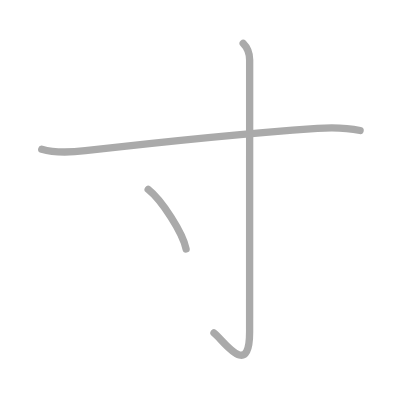
t = 0.00 s
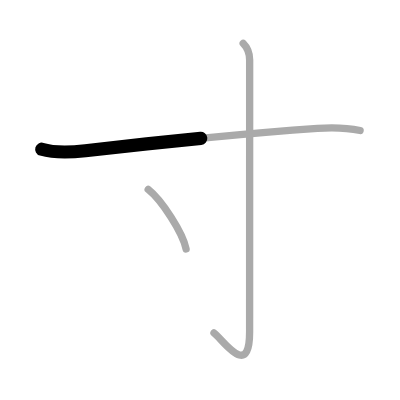
t = 0.50 s
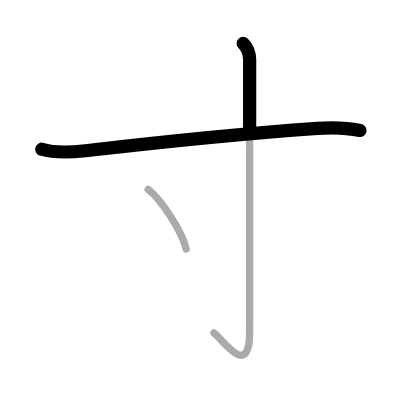
t = 1.25 s
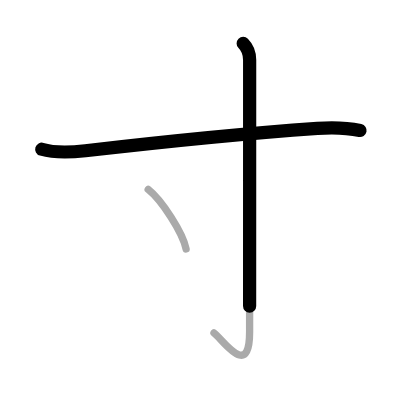
t = 1.75 s
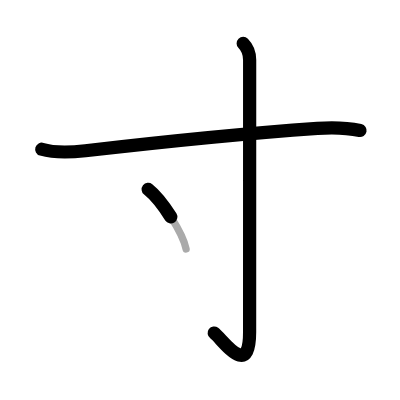
t = 2.50 s
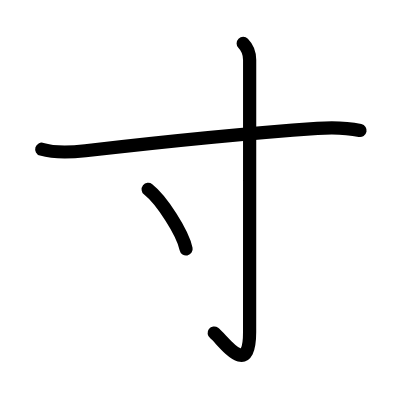
t = 3.00 s

The animated SVG that drew these frames (rendered in a browser with its animation timeline set to each time). Animation: 3 SMIL elements (animate=3); one cycle of 3.00 s.

<?xml version="1.0" standalone="no"?>
<!DOCTYPE svg PUBLIC "-//W3C//DTD SVG 1.1//EN"   "http://www.w3.org/Graphics/SVG/1.1/DTD/svg11.dtd">
<svg width="400px" height="400px"  version="1.1" xmlns="http://www.w3.org/2000/svg">
  <defs>
    <marker id="Triangle" viewBox="0 0 10 10" refX="0" refY="5" markerUnits="strokeWidth" markerWidth="3" style="stroke-opacity:0%;fill:#aaaaaa;" markerHeight="2" orient="auto">
      <path d="M 0 0 L 10 5 L 0 10 z" />
    </marker>
    
    <marker id="Arrow" viewBox="0 0 10 10" refX="5" refY="5" markerUnits="strokeWidth" markerWidth="1.8" style="stroke-opacity:0%;fill:#770000;" markerHeight="2" orient="auto">
      <path d="M 0 4 L 6 4 L 4 1 L 10 5 L 4 9 L 6 6 L 0 6 z" />
        <circle cx="5" cy="5" r="5" />
      </marker>
    
    <marker id="TriangleRed" viewBox="0 0 10 10" refX="0" refY="5" markerUnits="strokeWidth" markerWidth="3" style="stroke-opacity:0%;fill:#CC0000;" markerHeight="2" orient="auto">
      <path d="M 0 0 L 10 5 L 0 10 z" />
    </marker>
    
    <marker id="ArrowRed" viewBox="0 0 10 10" refX="5" refY="5" markerUnits="strokeWidth" markerWidth="1.8" style="stroke-opacity:0%;fill:#CC0000;" markerHeight="2" orient="auto">
      <path d="M 0 4 L 6 4 L 4 1 L 10 5 L 4 9 L 6 6 L 0 6 z" />
        <circle cx="5" cy="5" r="5" />
      </marker>
    
  </defs>
  
  <path style="fill:#ffffff; fill-opacity:100%; fill-rule:evenodd; stroke-width:0;" d="M 0 0 L 400px 0 L 400px 400px L 0 400px L 0 0" />

  <g transform="scale(3.6697247706422 3.6697247706422)">
<path style="fill:none; fill-opacity:0%; fill-rule:evenodd; stroke:#aaaaaa; stroke-opacity:100%; stroke-width: 1.5pt; stroke-linejoin:round; stroke-linecap:round;" d="M11.38 40.67c3.62 1.08 8.48 0.79 11.88 0.4c21.24-2.45 43.24-4.7 63.24-6.1c3.86-0.27 8.38-0.1 11.63 0.59"></path>
<path style="fill:none; fill-opacity:0%; fill-rule:evenodd; stroke:#aaaaaa; stroke-opacity:100%; stroke-width: 1.5pt; stroke-linejoin:round; stroke-linecap:round;" d="M66.27 11.83c1.08 1.08 1.76 2.42 1.76 4.52c0 20.4-0.01 69.16-0.01 74.12c0 13.28-7.52 1.78-9.71 0.25"></path>
<path style="fill:none; fill-opacity:0%; fill-rule:evenodd; stroke:#aaaaaa; stroke-opacity:100%; stroke-width: 1.5pt; stroke-linejoin:round; stroke-linecap:round;" d="M40.38 51.62c3.65 2.87 9.42 11.78 10.33 16.24"></path>

<path style="fill:none; fill-opacity:0%; fill-rule:evenodd; stroke:#000000; stroke-opacity:100%; stroke-width: 2.7pt; stroke-linejoin:round; stroke-linecap:round;" d="M11.38 40.67c3.62 1.08 8.48 0.79 11.88 0.4c21.24-2.45 43.24-4.7 63.24-6.1c3.86-0.27 8.38-0.1 11.63 0.59" pathLength="100" stroke-dashoffset="100" stroke-dasharray="100 105"><animate id="dashAnim1" attributeName="stroke-dashoffset" from="100" to="0" dur="1s" calcMode="linear" fill="freeze"/></path>
<path style="fill:none; fill-opacity:0%; fill-rule:evenodd; stroke:#000000; stroke-opacity:100%; stroke-width: 2.7pt; stroke-linejoin:round; stroke-linecap:round;" d="M66.27 11.83c1.08 1.08 1.76 2.42 1.76 4.52c0 20.4-0.01 69.16-0.01 74.12c0 13.28-7.52 1.78-9.71 0.25" pathLength="100" stroke-dashoffset="100" stroke-dasharray="100 105"><animate id="dashAnim2" attributeName="stroke-dashoffset" from="100" to="0" dur="1s" calcMode="linear" begin="dashAnim1.end" fill="freeze"/></path>
<path style="fill:none; fill-opacity:0%; fill-rule:evenodd; stroke:#000000; stroke-opacity:100%; stroke-width: 2.7pt; stroke-linejoin:round; stroke-linecap:round;" d="M40.38 51.62c3.65 2.87 9.42 11.78 10.33 16.24" pathLength="100" stroke-dashoffset="100" stroke-dasharray="100 105"><animate id="dashAnim3" attributeName="stroke-dashoffset" from="100" to="0" dur="1s" calcMode="linear" begin="dashAnim2.end" fill="freeze"/></path>

</g>

</svg>  
          
